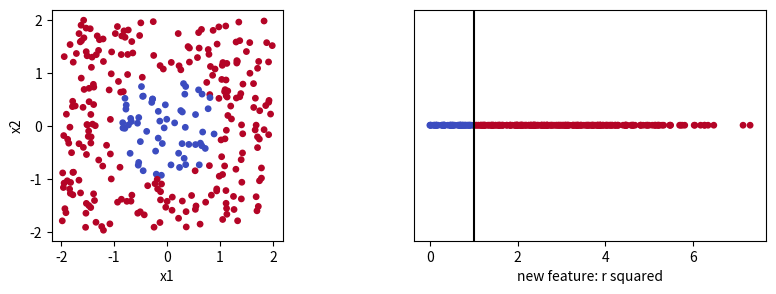

The matplotlib source for this figure:
import sys
import numpy as np
import matplotlib.pyplot as plt
np.random.seed(42)
print('Python:', sys.version.split()[0], '| NumPy:', np.__version__)


radius_threshold = 1.0  # Apply: 0.5, 1.5 비교


rng = np.random.default_rng(42)
X = rng.uniform(-2, 2, (300, 2))
r2 = (X ** 2).sum(axis=1)
y = (r2 > 1).astype(int)
prediction = (r2 > radius_threshold).astype(int)
fig, ax = plt.subplots(1, 2, figsize=(10, 3))
ax[0].scatter(X[:, 0], X[:, 1], c=y, cmap='coolwarm', s=15)
ax[0].set(xlabel='x1', ylabel='x2'); ax[0].set_aspect('equal')
ax[1].scatter(r2, np.zeros_like(r2), c=y, cmap='coolwarm', s=15)
ax[1].axvline(radius_threshold, color='black'); ax[1].set(xlabel='new feature: r squared', yticks=[])
plt.show(); print('accuracy:', np.mean(prediction == y))
assert np.allclose(r2, X[:, 0]**2 + X[:, 1]**2)


# 선택 확장 코드를 여기에 작성하세요.
